Image classification data set "risk_dataset_aug" (YouYoungJeong/image_detecting on GitHub). Class labels (3): risk level 0 safe, risk level 1 low, risk level 2 high.

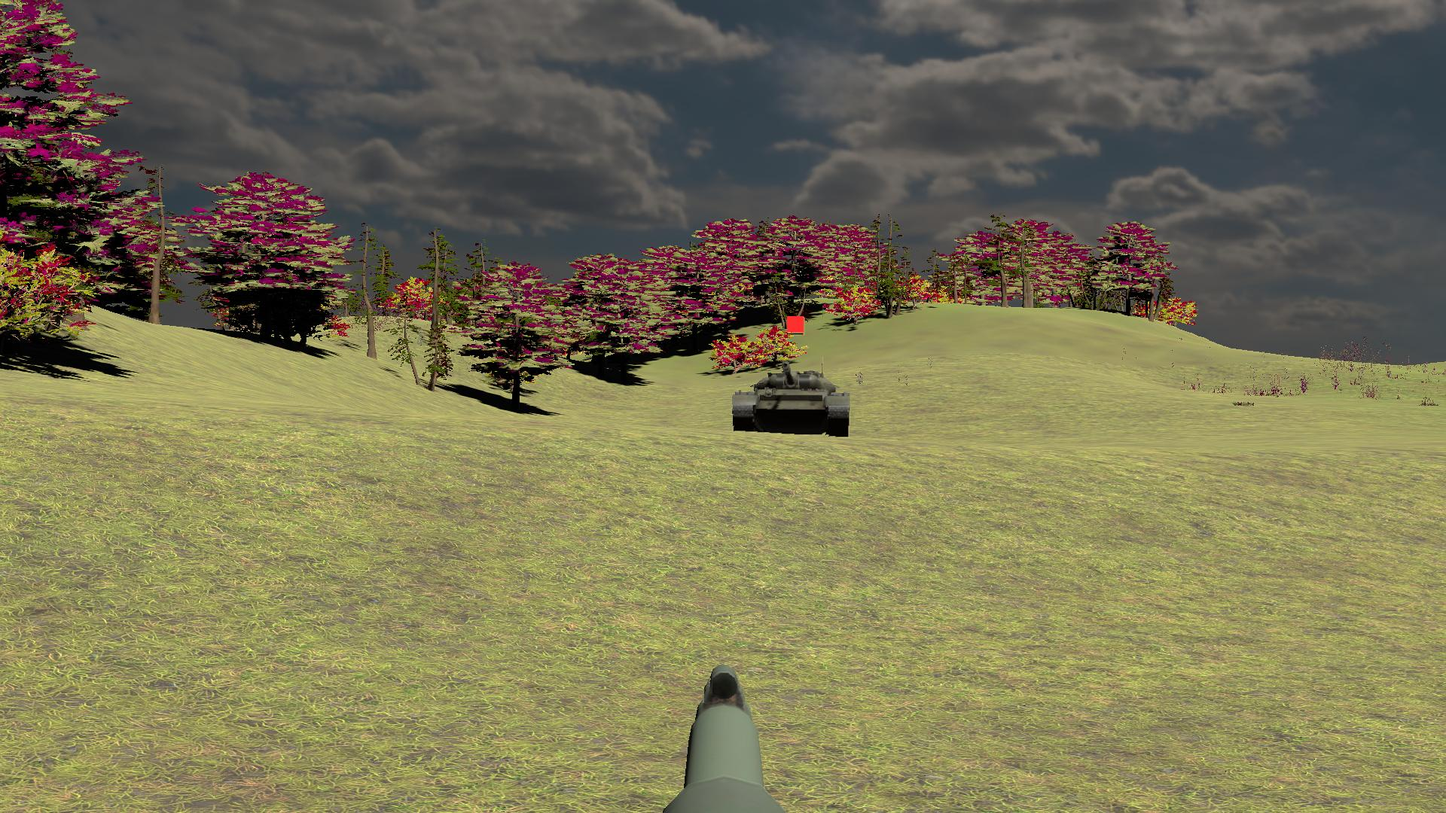
Label: risk level 2 high

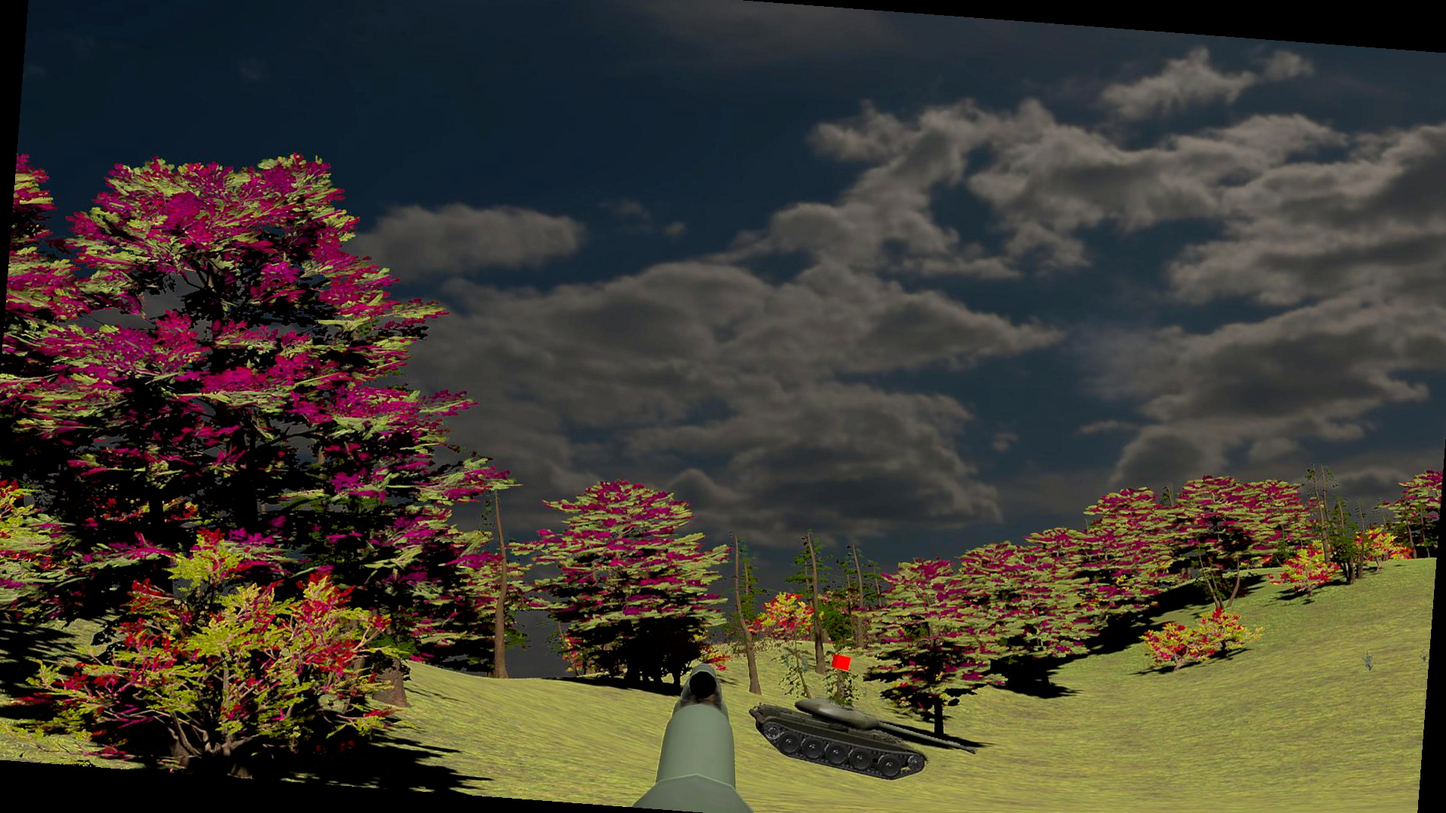
Label: risk level 0 safe

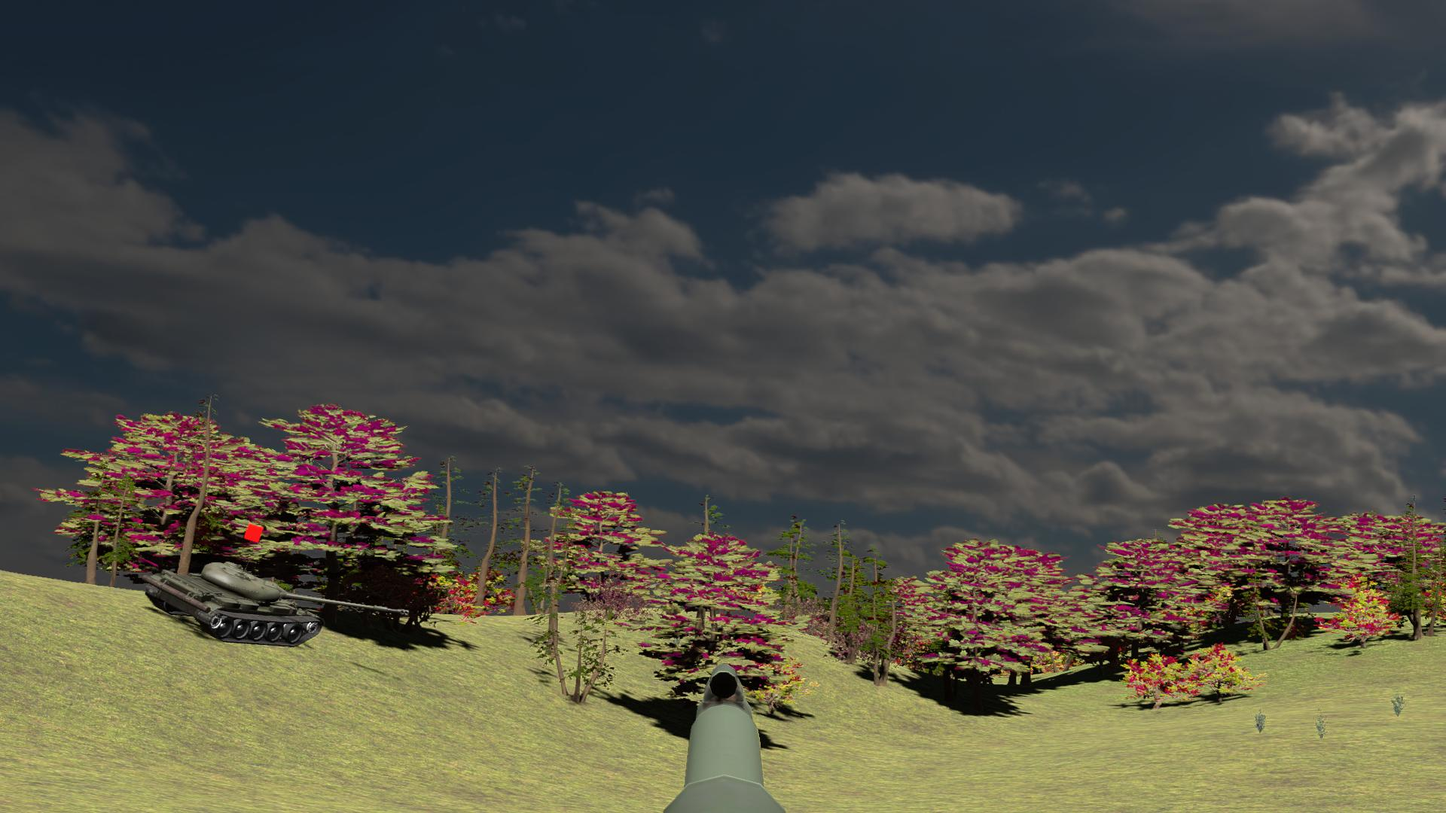
Label: risk level 0 safe

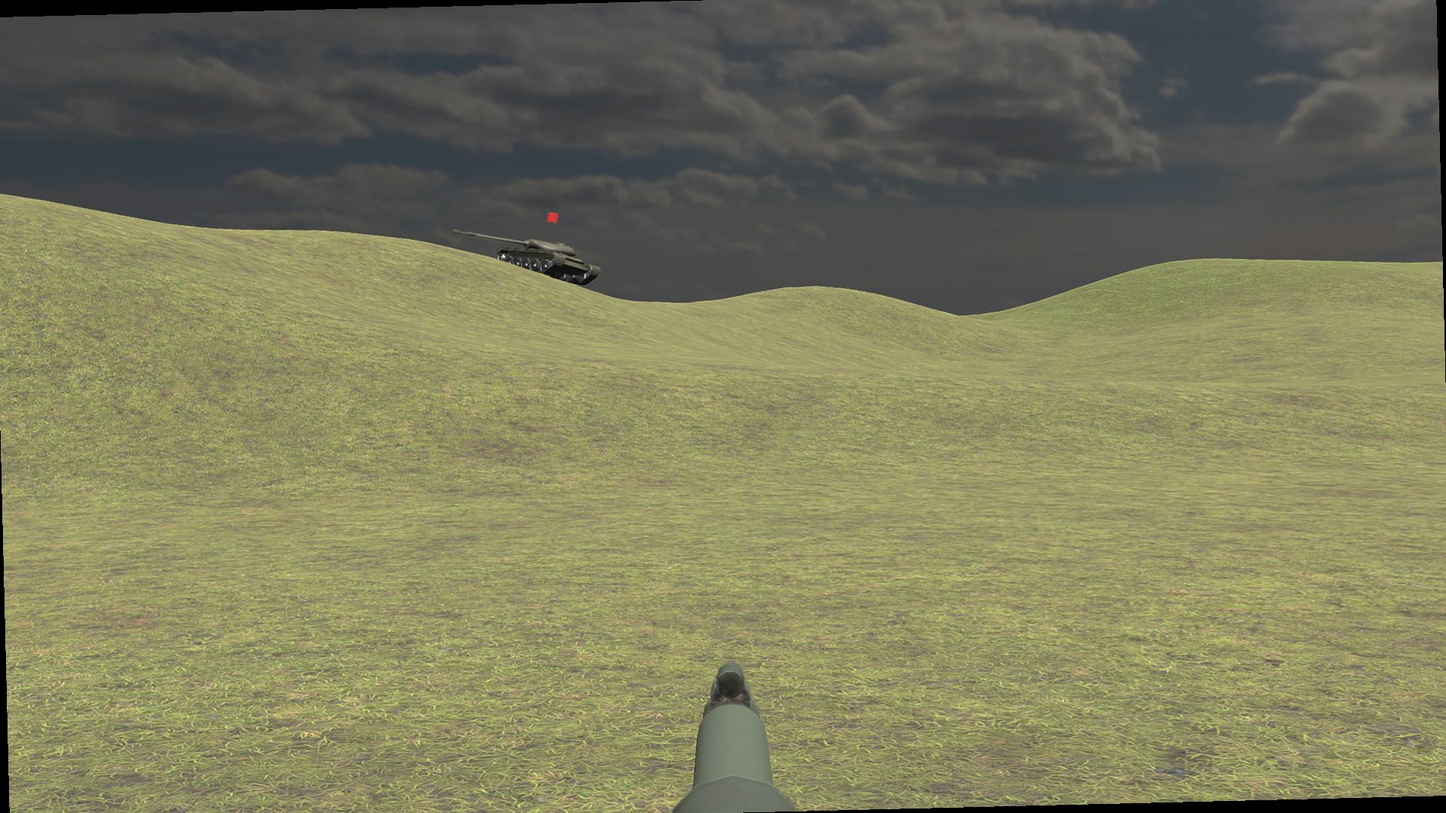
Label: risk level 1 low

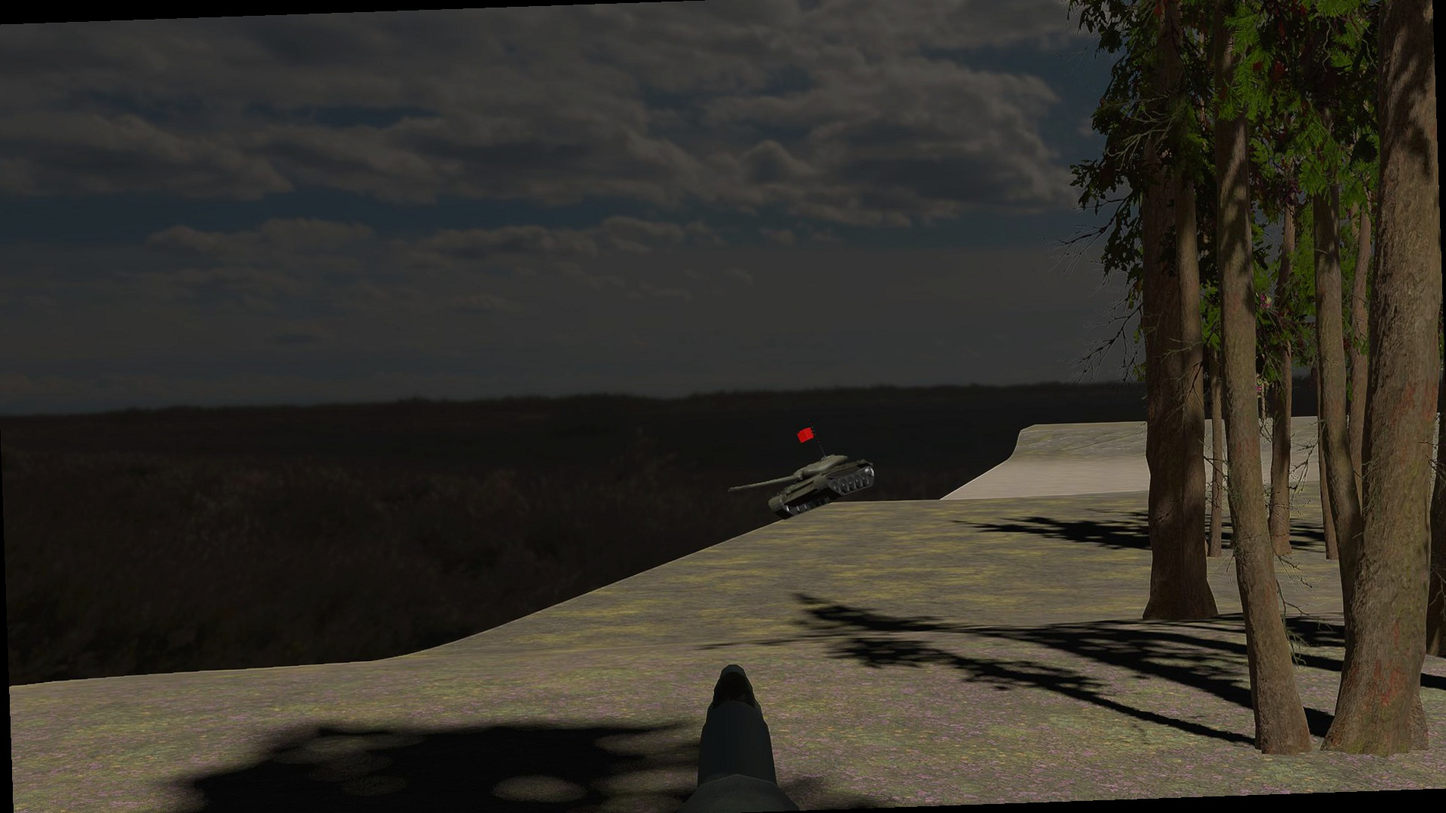
Label: risk level 2 high

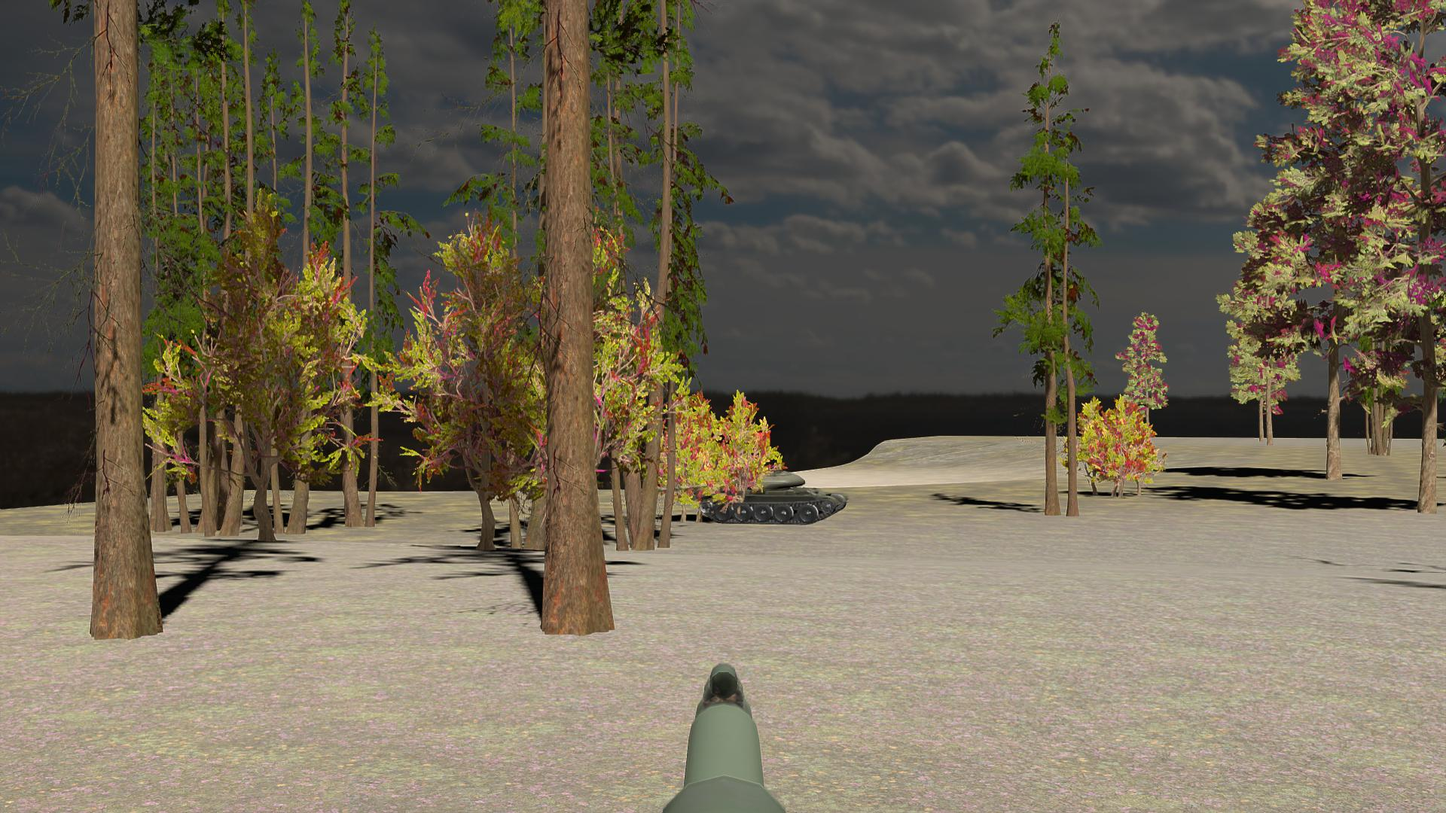
Label: risk level 1 low
